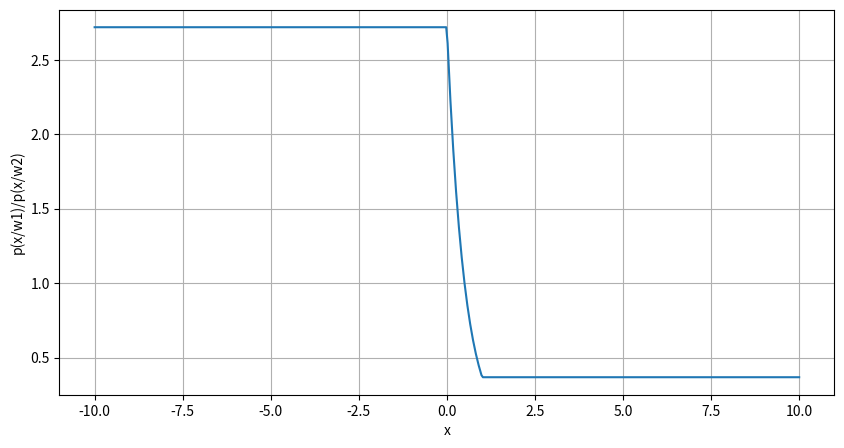

Python code for this plot:
import numpy as np
import matplotlib.pyplot as plt
import math

x = np.linspace(-10.0, 10.0, 500)
ratio = np.exp(-abs(x)+abs(x-1))

print('Name : Aniket Chauhan')
print('Roll Number : MT20030')
plt.figure(figsize = (10, 5)) 
plt.plot(x, ratio)
plt.xlabel('x') 
plt.ylabel('p(x/w1)/p(x/w2)')
plt.grid()
plt.show()